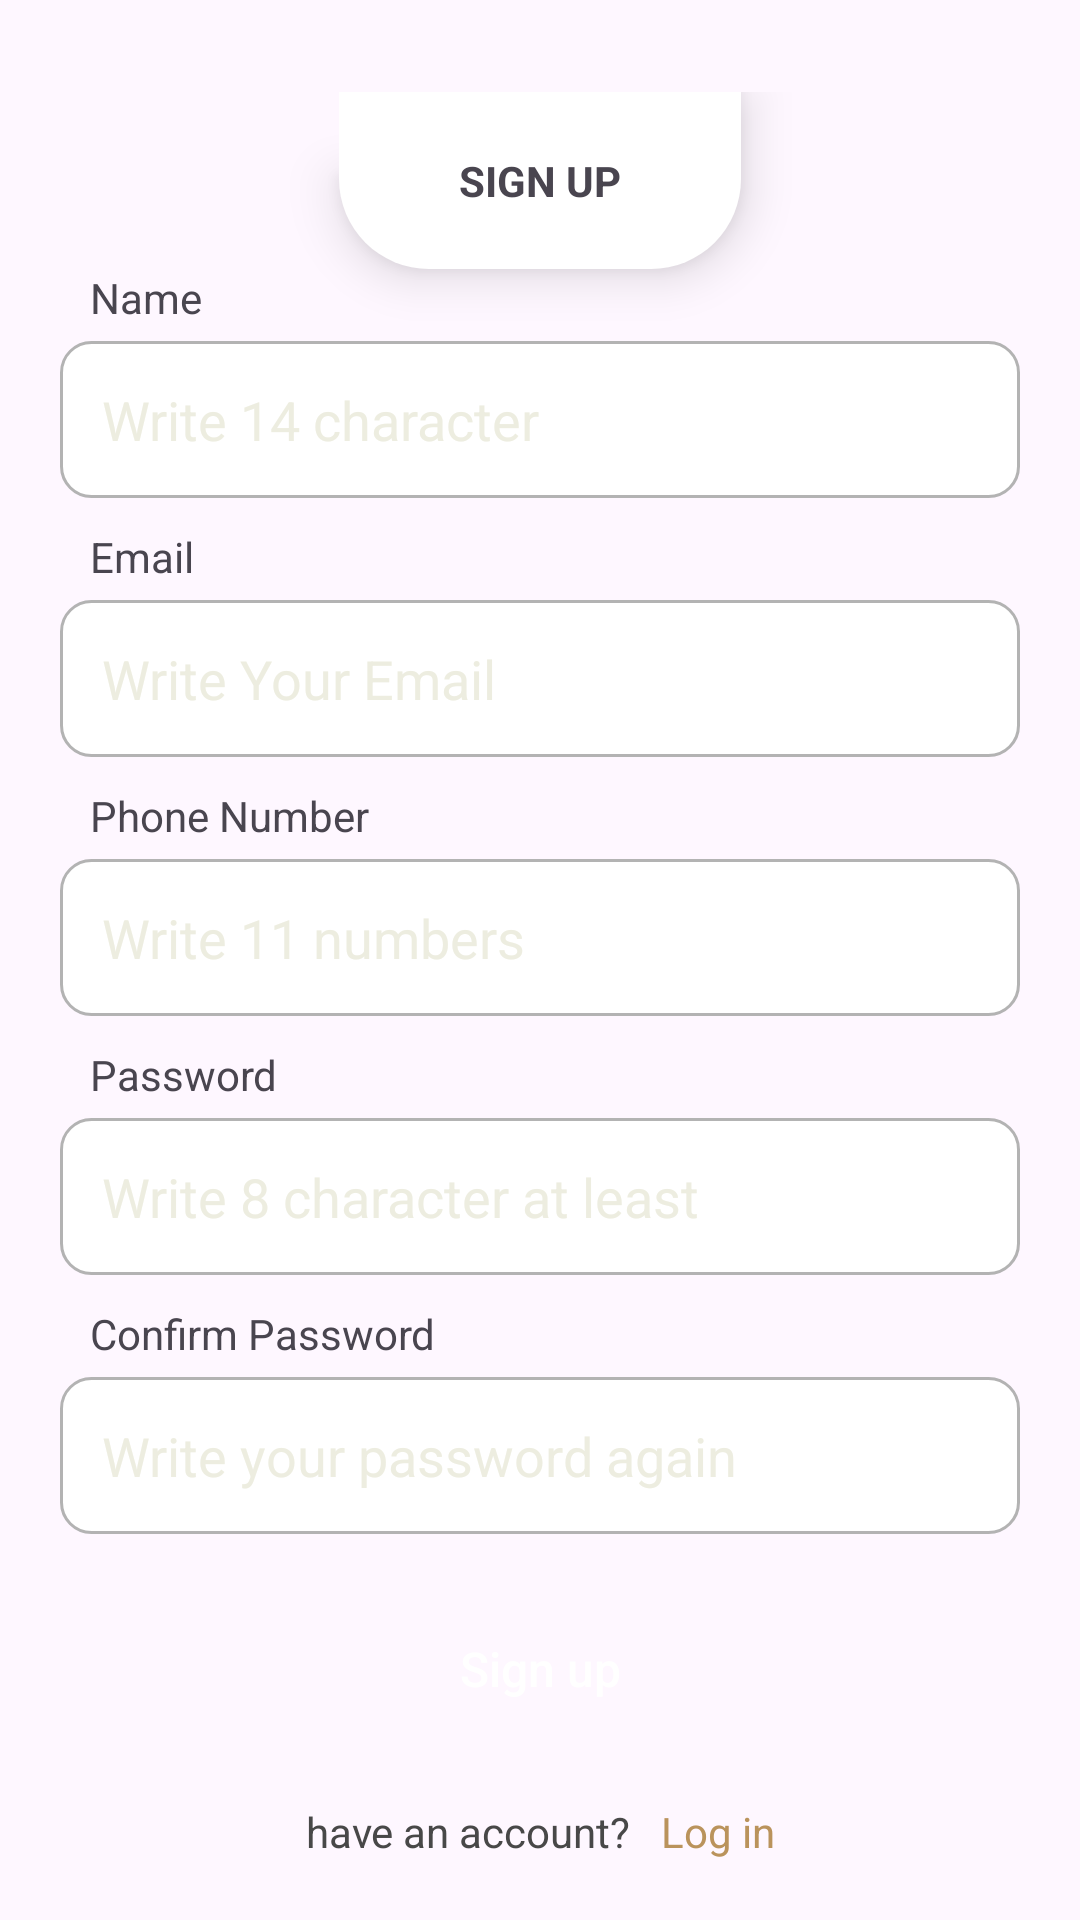

Reconstruct the res/layout file that produces this screen, plus the resources it refers to.
<!-- AndroidManifest.xml: application theme Theme.Demo -->
<!-- res/layout/fragment_sign_up.xml -->
<?xml version="1.0" encoding="utf-8"?>
<layout>
    <data>
        <variable
            name="viewModel"
            type="com.example.demo.ui.auth.signup.SignUpViewModel" />
    </data>
    <androidx.constraintlayout.widget.ConstraintLayout
        xmlns:android="http://schemas.android.com/apk/res/android"
        xmlns:app="http://schemas.android.com/apk/res-auto"
        xmlns:tools="http://schemas.android.com/tools"
        android:layout_width="match_parent"
        android:layout_height="match_parent"
        android:background="@drawable/img_background_yghz"
        tools:context=".ui.auth.signup.SignUpFragment">


        <ImageView
            android:id="@+id/imgYghzSignUp"
            android:layout_width="wrap_content"
            android:layout_height="wrap_content"
            android:layout_marginTop="20dp"
            android:importantForAccessibility="no"
            android:src="@drawable/img_yghz"
            app:layout_constraintBottom_toTopOf="@+id/consSignUp"
            app:layout_constraintEnd_toEndOf="parent"
            app:layout_constraintStart_toStartOf="parent"
            app:layout_constraintTop_toTopOf="parent"
            app:layout_constraintVertical_chainStyle="spread_inside" />

        <androidx.constraintlayout.widget.ConstraintLayout
            android:id="@+id/consSignUp"
            android:layout_width="match_parent"
            android:layout_height="wrap_content"
            android:background="@drawable/background_card_sign"
            android:paddingHorizontal="20dp"
            android:paddingBottom="20dp"
            app:layout_constraintBottom_toBottomOf="parent"
            app:layout_constraintTop_toBottomOf="@+id/imgYghzSignUp">

            <TextView
                android:id="@+id/txtSignUpSignUp"
                style="@style/styleText"
                android:layout_width="wrap_content"
                android:layout_height="wrap_content"
                android:background="@drawable/background_text_sign"
                android:elevation="@dimen/text_elevation"
                android:paddingHorizontal="40dp"
                android:paddingVertical="20dp"
                android:text="@string/sign_up"
                android:textAllCaps="true"
                android:textStyle="bold"
                app:layout_constraintEnd_toEndOf="parent"
                app:layout_constraintStart_toStartOf="parent"
                app:layout_constraintTop_toTopOf="parent" />

            <TextView
                android:id="@+id/txtNameSignUp"
                style="@style/styleText"
                android:layout_width="wrap_content"
                android:layout_height="wrap_content"
                android:layout_marginStart="10dp"
                android:text="@string/name"
                app:layout_constraintStart_toStartOf="parent"
                app:layout_constraintTop_toBottomOf="@+id/txtSignUpSignUp" />

            <EditText
                android:id="@+id/edtNameSignUp"
                android:layout_width="match_parent"
                android:layout_height="wrap_content"
                android:layout_marginTop="5dp"
                android:background="@drawable/background_edit_text"
                android:hint="@string/hint_name"
                android:inputType="text"
                android:padding="14dp"
                android:textColorHint="@color/colorTextHint"
                app:layout_constraintTop_toBottomOf="@+id/txtNameSignUp" />


            <TextView
                android:id="@+id/txtEmailSignUp"
                style="@style/styleText"
                android:layout_width="wrap_content"
                android:layout_height="wrap_content"
                android:layout_marginTop="10dp"
                android:text="@string/email"
                app:layout_constraintStart_toStartOf="@+id/txtNameSignUp"
                app:layout_constraintTop_toBottomOf="@+id/edtNameSignUp" />

            <EditText
                android:id="@+id/edtEmailSignUp"
                android:layout_width="match_parent"
                android:layout_height="wrap_content"
                android:layout_marginTop="5dp"
                android:background="@drawable/background_edit_text"
                android:hint="@string/hint_email"
                android:inputType="textEmailAddress"
                android:padding="14dp"
                android:textColorHint="@color/colorTextHint"
                app:layout_constraintTop_toBottomOf="@+id/txtEmailSignUp" />


            <TextView
                android:id="@+id/txtPhoneSignUp"
                style="@style/styleText"
                android:layout_width="wrap_content"
                android:layout_height="wrap_content"
                android:layout_marginTop="10dp"
                android:text="@string/phone_number"
                app:layout_constraintStart_toStartOf="@+id/txtEmailSignUp"
                app:layout_constraintTop_toBottomOf="@+id/edtEmailSignUp" />

            <EditText
                android:id="@+id/edtPhoneSignUp"
                android:layout_width="match_parent"
                android:layout_height="wrap_content"
                android:layout_marginTop="5dp"
                android:background="@drawable/background_edit_text"
                android:hint="@string/hint_phone"
                android:inputType="phone"

                android:padding="14dp"
                android:textColorHint="@color/colorTextHint"
                app:layout_constraintTop_toBottomOf="@+id/txtPhoneSignUp" />

            <TextView
                android:id="@+id/txtPasswordSignUp"
                style="@style/styleText"
                android:layout_width="wrap_content"
                android:layout_height="wrap_content"
                android:layout_marginTop="10dp"
                android:text="@string/password"
                app:layout_constraintStart_toStartOf="@+id/txtEmailSignUp"
                app:layout_constraintTop_toBottomOf="@+id/edtPhoneSignUp" />

            <EditText
                android:id="@+id/edtPasswordSignUp"
                android:layout_width="match_parent"
                android:layout_height="wrap_content"
                android:layout_marginTop="5dp"
                android:background="@drawable/background_edit_text"
                android:hint="@string/hint_password"
                android:inputType="textPassword"
                android:padding="14dp"
                android:textColorHint="@color/colorTextHint"

                app:layout_constraintTop_toBottomOf="@+id/txtPasswordSignUp" />

            <TextView
                android:id="@+id/txtConfirmPasswordSignUp"
                style="@style/styleText"
                android:layout_width="wrap_content"
                android:layout_height="wrap_content"
                android:layout_marginTop="10dp"
                android:text="@string/confirm_password"
                app:layout_constraintStart_toStartOf="@+id/txtEmailSignUp"
                app:layout_constraintTop_toBottomOf="@+id/edtPasswordSignUp" />

            <EditText
                android:id="@+id/edtConfirmPasswordSignUp"
                android:layout_width="match_parent"
                android:layout_height="wrap_content"
                android:layout_marginTop="5dp"
                android:background="@drawable/background_edit_text"
                android:hint="@string/hint_confirm_password"
                android:inputType="textPassword"
                android:padding="14dp"
                android:textColorHint="@color/colorTextHint"

                app:layout_constraintTop_toBottomOf="@+id/txtConfirmPasswordSignUp" />


            <androidx.appcompat.widget.AppCompatButton
                android:id="@+id/btnSignUp"
                android:layout_width="match_parent"
                android:layout_height="wrap_content"
                android:layout_marginHorizontal="20dp"
                android:layout_marginTop="20dp"
                android:background="@drawable/background_button"
                android:padding="14dp"
                android:text="@string/sign_up"
                android:textAllCaps="false"
                android:textColor="@color/white"
                android:textSize="16sp"
                app:layout_constraintTop_toBottomOf="@id/edtConfirmPasswordSignUp" />

            <TextView
                android:id="@+id/txtHaveAccount"
                style="@style/styleText"
                android:layout_width="wrap_content"
                android:layout_height="wrap_content"
                android:layout_marginTop="20dp"
                android:text="@string/have_an_account"
                android:textColor="@color/colorText"
                app:layout_constraintBottom_toBottomOf="parent"
                app:layout_constraintEnd_toEndOf="@id/btnSignUp"
                app:layout_constraintEnd_toStartOf="@+id/txtLogInSignUp"
                app:layout_constraintHorizontal_chainStyle="packed"
                app:layout_constraintStart_toStartOf="@+id/btnSignUp"
                app:layout_constraintTop_toBottomOf="@+id/btnSignUp" />

            <TextView
                android:id="@+id/txtLogInSignUp"
                style="@style/styleText"
                android:layout_width="wrap_content"
                android:layout_height="wrap_content"
                android:layout_marginStart="10dp"
                android:text="@string/login"
                android:onClick="@{()->viewModel.navigateToSignIn()}"
                android:textColor="@color/colorLogin"
                app:layout_constraintBottom_toBottomOf="@+id/txtHaveAccount"
                app:layout_constraintEnd_toEndOf="@+id/btnSignUp"
                app:layout_constraintStart_toEndOf="@+id/txtHaveAccount"
                app:layout_constraintTop_toTopOf="@+id/txtHaveAccount" />
        </androidx.constraintlayout.widget.ConstraintLayout>

    </androidx.constraintlayout.widget.ConstraintLayout>
</layout>
<!-- resources referenced by this layout -->
<resources>
  <color name="colorLogin">#BA935C</color>
  <color name="colorText">#484848</color>
  <color name="colorTextHint">#edede0</color>
  <color name="white">#FFFFFFFF</color>
  <dimen name="text_elevation">10dp</dimen>
  <!-- drawable background_edit_text (drawable) -->
  <?xml version="1.0" encoding="utf-8"?>
  <shape android:shape="rectangle" xmlns:android="http://schemas.android.com/apk/res/android">
      <corners android:radius="10dp"/>
      <solid android:color="@color/white"/>
      <stroke android:color="@color/colorStrokeEditText" android:width="1dp"/>
  </shape>
  <!-- drawable background_text_sign (drawable) -->
  <?xml version="1.0" encoding="utf-8"?>
  <shape android:shape="rectangle" xmlns:android="http://schemas.android.com/apk/res/android">
      <solid android:color="@color/white"/>
      <corners android:bottomLeftRadius="30dp" android:bottomRightRadius="30dp"/>
  </shape>
  <string name="confirm_password">Confirm Password</string>
  <string name="email">Email</string>
  <string name="have_an_account">have an account?</string>
  <string name="hint_confirm_password">Write your password again</string>
  <string name="hint_email">Write Your Email</string>
  <string name="hint_name">Write 14 character</string>
  <string name="hint_password">Write 8 character at least</string>
  <string name="hint_phone">Write 11 numbers</string>
  <string name="login">Log in</string>
  <string name="name">Name</string>
  <string name="password">Password</string>
  <string name="phone_number">Phone Number</string>
  <string name="sign_up">Sign up</string>
  <style name="styleText">
          <item name="color">@color/colorText</item>
          <item name="fontFamily">@font/inter</item>
      </style>
  <style name="Theme.Demo" parent="Base.Theme.Demo" />
  <color name="colorStrokeEditText">#B3B3B3</color>
  <style name="Base.Theme.Demo" parent="Theme.Material3.DayNight.NoActionBar">
          
          <item name="colorPrimary">@color/colorPrimary</item>
          <item name="android:homeAsUpIndicator">@drawable/ic_arrow_back</item>
      </style>
  <color name="colorPrimary">#00957B</color>
</resources>
